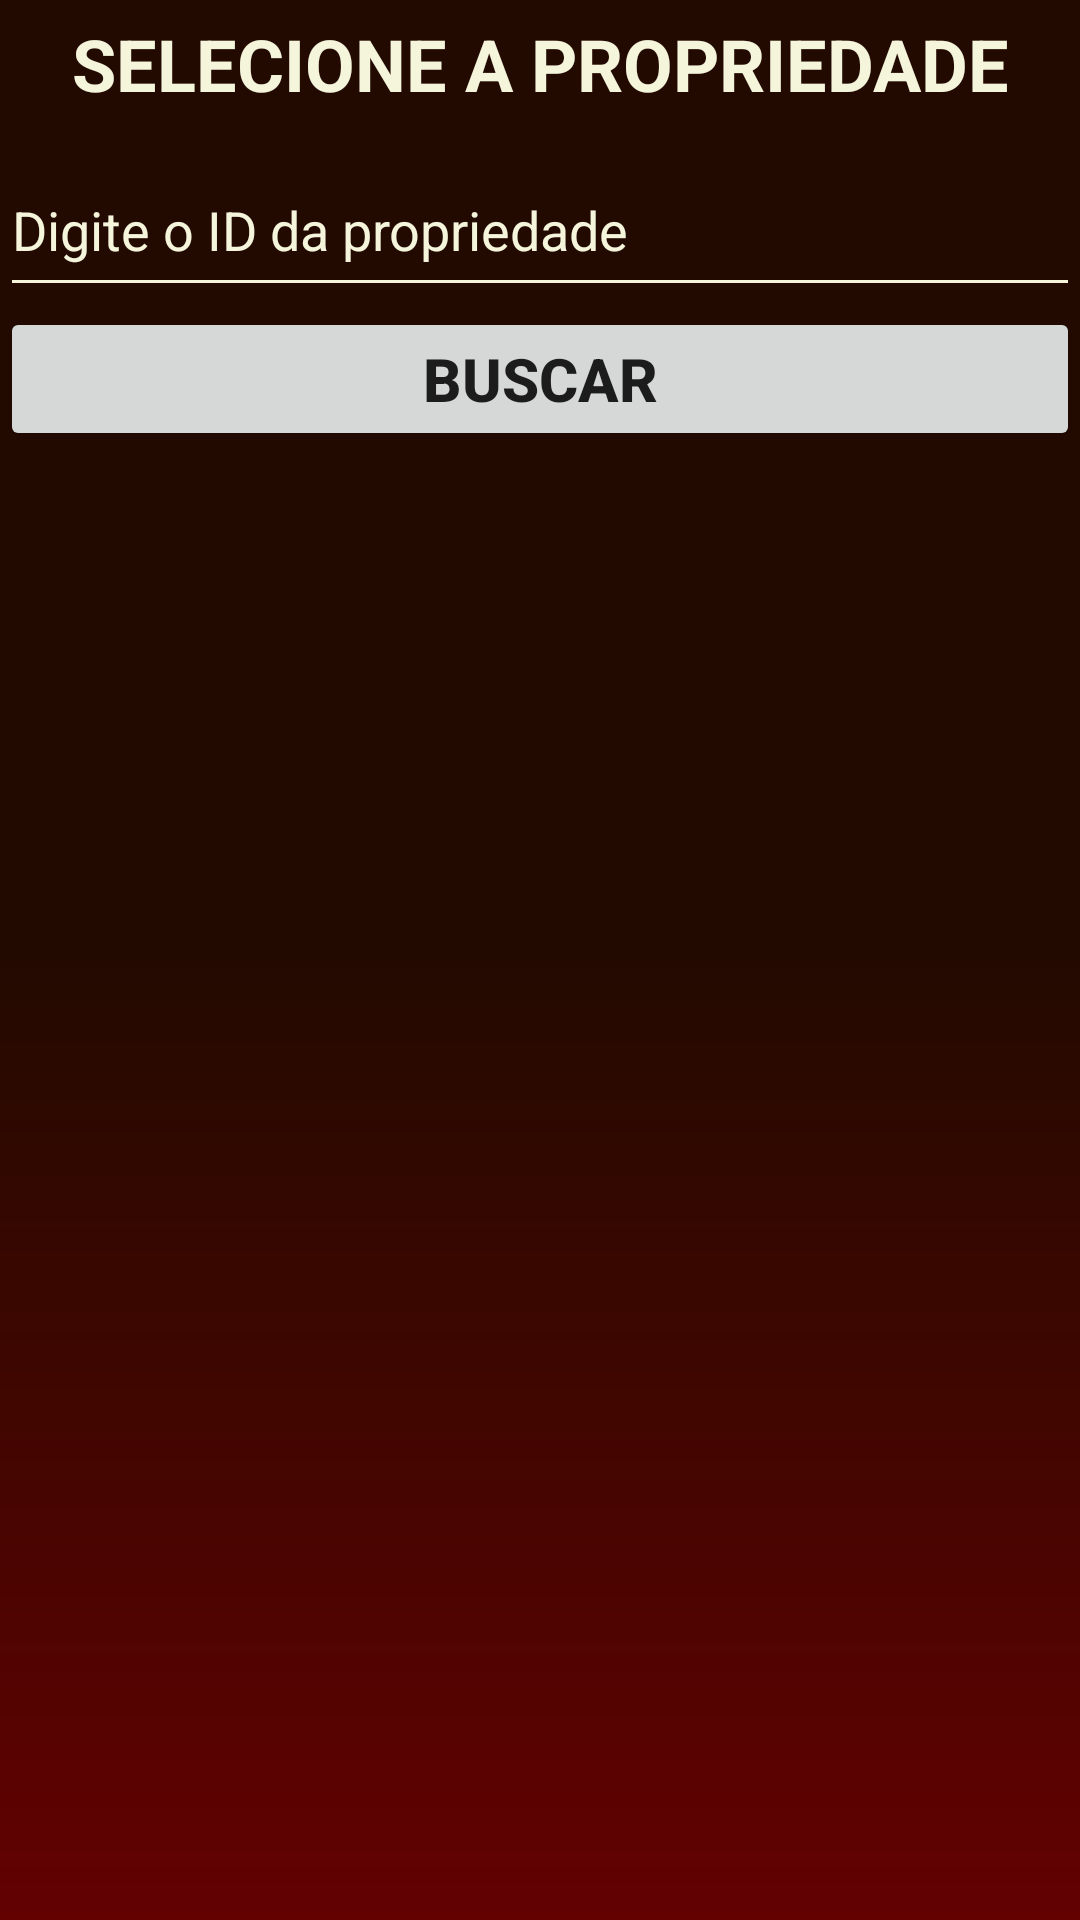

The Android layout XML behind this screen, and the referenced resources:
<!-- AndroidManifest.xml: application theme Theme.SCoTL -->
<!-- res/layout/select_property_dialog.xml -->
<?xml version="1.0" encoding="utf-8"?>
<androidx.constraintlayout.widget.ConstraintLayout xmlns:android="http://schemas.android.com/apk/res/android"
    android:layout_width="match_parent"
    android:layout_height="match_parent"
    xmlns:app="http://schemas.android.com/apk/res-auto"
    android:background="@drawable/gradient">

    <TextView
        android:id="@+id/select_property_text"
        android:layout_width="match_parent"
        android:layout_height="wrap_content"
        android:gravity="center_horizontal"
        android:text="SELECIONE A PROPRIEDADE"
        android:textColor="#F5F5DC"
        android:textSize="24sp"
        android:textStyle="bold"
        app:layout_constraintTop_toTopOf="parent"
        app:layout_constraintLeft_toLeftOf="parent"
        app:layout_constraintRight_toRightOf="parent"
        android:layout_marginTop="5dp"/>

    <LinearLayout
        android:layout_width="match_parent"
        android:layout_height="wrap_content"
        android:layout_marginTop="17dp"
        android:orientation="vertical"
        app:layout_constraintStart_toStartOf="parent"
        app:layout_constraintTop_toBottomOf="@+id/select_property_text">

        <EditText
            android:id="@+id/select_property_edit_text"
            android:layout_width="match_parent"
            android:layout_height="48dp"
            android:backgroundTint="#F5F5DC"
            android:gravity="left"
            android:hint="Digite o ID da propriedade"
            android:inputType="number"
            android:textColor="#F5F5DC"
            android:textColorHint="#F5F5DC" />

        <Button
            android:layout_width="match_parent"
            android:layout_height="wrap_content"
            android:text="Buscar"
            android:textSize="20sp"
            android:textStyle="bold" />

    </LinearLayout>

</androidx.constraintlayout.widget.ConstraintLayout>
<!-- resources referenced by this layout -->
<resources>
  <!-- drawable gradient (drawable) -->
  <?xml version="1.0" encoding="utf-8"?>
  <shape xmlns:android="http://schemas.android.com/apk/res/android">
      <gradient
          android:type="linear"
          android:angle="270"
          android:startColor="#230A00"
          android:centerColor="#230A00"
          android:endColor="#630101"
          />
  </shape>
  <style name="Theme.SCoTL" parent="Theme.MaterialComponents.DayNight.DarkActionBar">
          
          <item name="colorPrimary">@color/purple_500</item>
          <item name="colorPrimaryVariant">@color/purple_700</item>
          <item name="colorOnPrimary">@color/white</item>
          
          <item name="colorSecondary">@color/teal_200</item>
          <item name="colorSecondaryVariant">@color/teal_700</item>
          <item name="colorOnSecondary">@color/black</item>
          
          <item name="android:statusBarColor" tools:targetApi="l">?attr/colorPrimaryVariant</item>
          
      </style>
  <!-- not gathered from this repository: default colours our renderer supplied (Android Studio template values) -->
  <color name="purple_500">#FF6200EE</color>
  <color name="purple_700">#FF3700B3</color>
  <color name="teal_200">#FF03DAC5</color>
  <color name="teal_700">#FF018786</color>
  <color name="black">#FF000000</color>
  <color name="white">#FFFFFFFF</color>
</resources>
